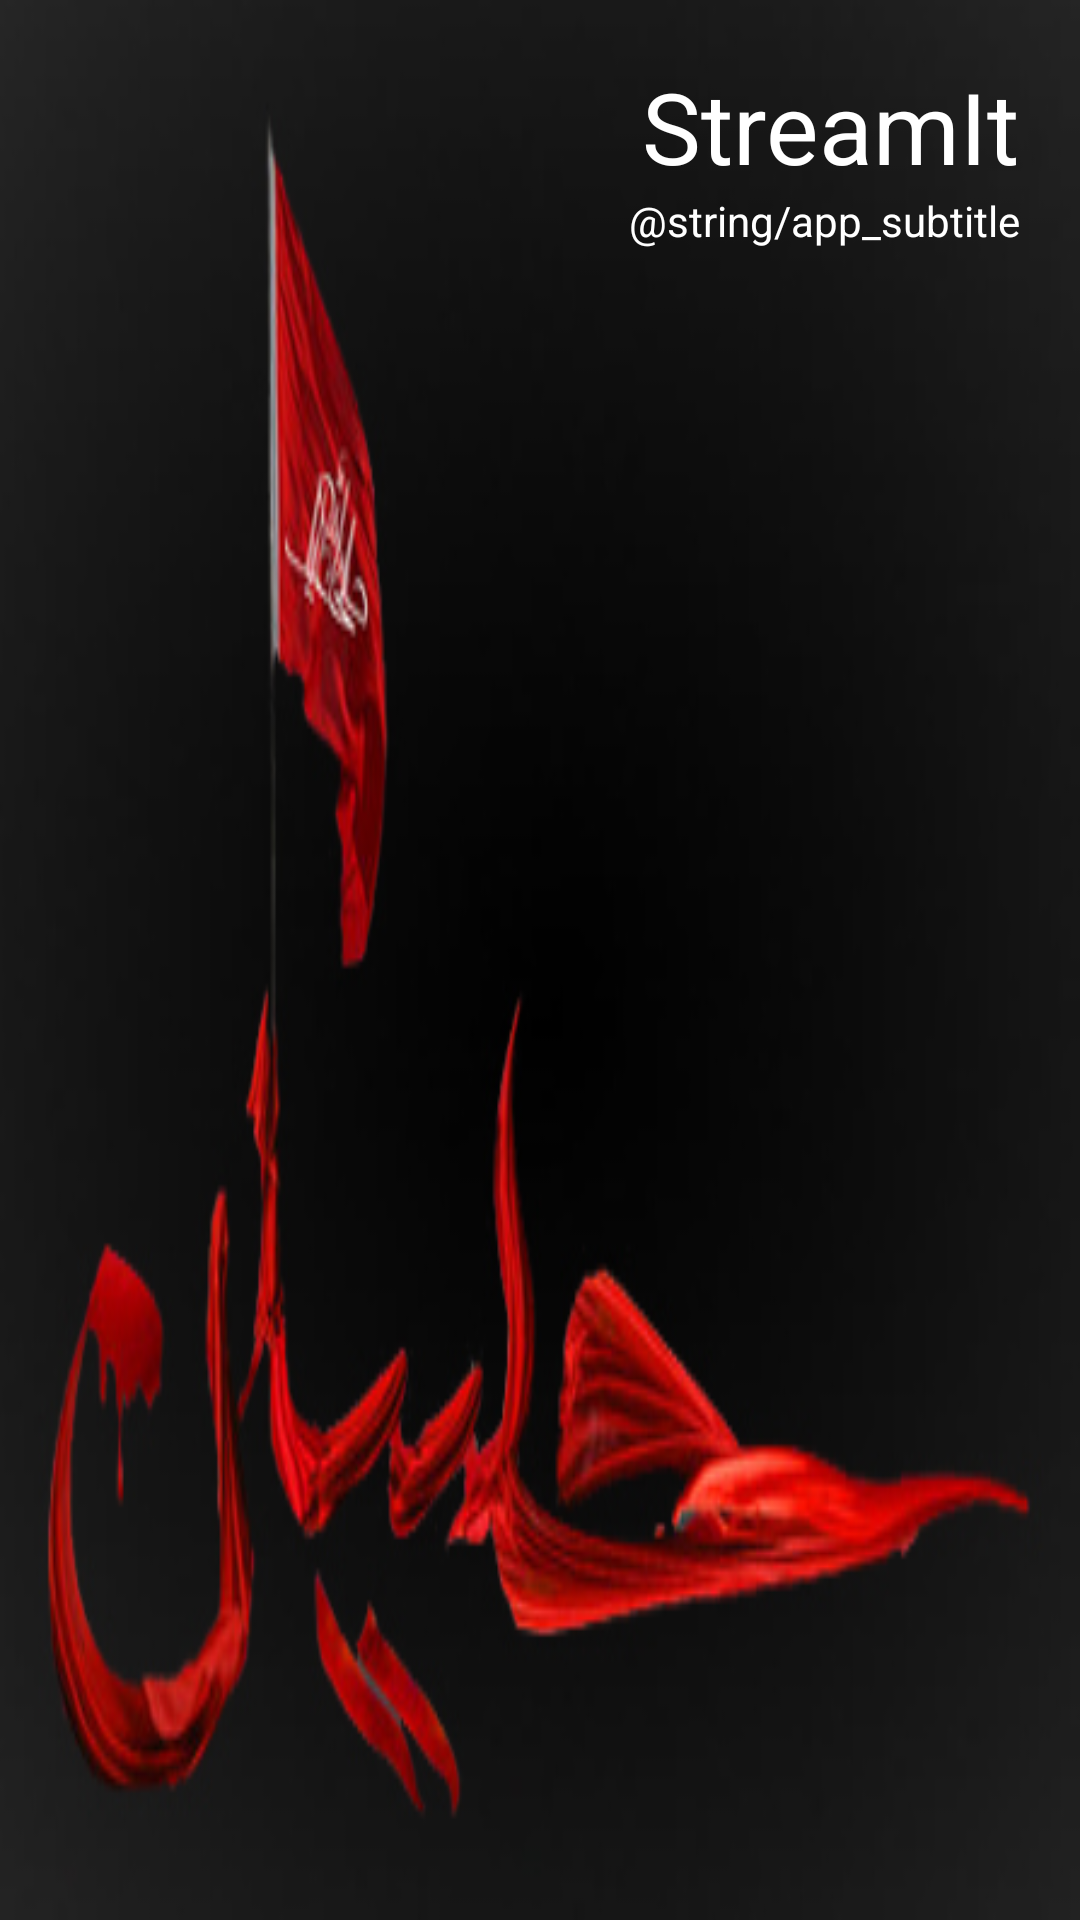

Android layout source for this screen:
<!-- AndroidManifest.xml: application theme AppTheme -->
<!-- res/layout/nav_header.xml -->
<?xml version="1.0" encoding="utf-8"?>
<RelativeLayout xmlns:android="http://schemas.android.com/apk/res/android"
    android:layout_width="match_parent"
    android:layout_height="200dp">

    <ImageView
        android:layout_width="match_parent"
        android:layout_height="match_parent"
        android:layout_alignParentTop="true"
        android:scaleType="fitXY"
        android:src="@drawable/player_background" />

    <TextView
        android:id="@+id/mainTitle"
        android:layout_width="wrap_content"
        android:layout_height="wrap_content"
        android:layout_alignParentRight="true"
        android:layout_marginRight="20dp"
        android:layout_marginTop="20dp"
        android:text="@string/app_name"
        android:textColor="@color/colorWhite"
        android:textSize="16pt" />

    <TextView
        android:layout_width="wrap_content"
        android:layout_height="wrap_content"
        android:layout_below="@id/mainTitle"
        android:layout_alignParentRight="true"
        android:layout_marginRight="20dp"
        android:text="@string/app_subtitle"
        android:textColor="@color/colorWhite" />

</RelativeLayout>
<!-- resources referenced by this layout -->
<resources>
  <color name="colorWhite">#fff</color>
  <!-- drawable player_background: jpg bitmap (drawable, 70529 bytes) -->
  <string name="app_name">StreamIt</string>
  <style name="AppTheme" parent="Base.Theme.AppCompat.Light.DarkActionBar">
          
          <item name="colorPrimary">@color/colorBlack</item>
          <item name="colorPrimaryDark">@color/colorBlack</item>
          <item name="colorAccent">@color/colorGreen</item>
          <item name="cardViewStyle">@style/CardView</item>
      </style>
  <color name="colorBlack">#000</color>
  <color name="colorGreen">#00ff00</color>
</resources>
